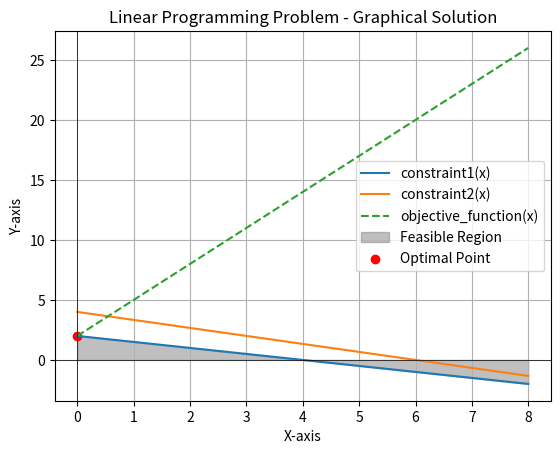

Reproduce this figure in Python.
import numpy as np
import matplotlib.pyplot as plt

def plot_constraints(constraints, x_range):
    for constraint in constraints:
        plt.plot(x_range, constraint(x_range), label=f'{constraint.__name__}(x)')

def plot_feasible_region(x_range, y_range):
    plt.fill_between(x_range, 0, y_range, color='gray', alpha=0.5, label='Feasible Region')

def solve_lpp_graphically(objective_function, constraints, x_range):
    # Plot constraints
    plot_constraints(constraints, x_range)

    # Plot the objective function
    plt.plot(x_range, objective_function(x_range), label=f'{objective_function.__name__}(x)', linestyle='dashed')

    # Find feasible region
    y_range = np.minimum.reduce([constraint(x_range) for constraint in constraints])

    # Plot feasible region
    plot_feasible_region(x_range, y_range)

    # Highlight the optimal point (minimization problem)
    optimal_x = x_range[np.argmin(objective_function(x_range))]
    optimal_y = objective_function(optimal_x)
    plt.scatter(optimal_x, optimal_y, color='red', label='Optimal Point')

    # Set plot details
    plt.axhline(0, color='black', linewidth=0.5)
    plt.axvline(0, color='black', linewidth=0.5)
    plt.xlabel('X-axis')
    plt.ylabel('Y-axis')
    plt.legend()
    plt.grid(True)
    plt.title('Linear Programming Problem - Graphical Solution')

    # Show the plot
    plt.show()

# Example usage:
# Define the objective function and constraints
def objective_function(x):
    return 3*x + 2

def constraint1(x):
    return (4 - x) / 2

def constraint2(x):
    return (12 - 2*x) / 3

# Define the range of x values
x_range = np.linspace(0, 8, 100)

# Solve the LPP graphically
solve_lpp_graphically(objective_function, [constraint1, constraint2], x_range)
